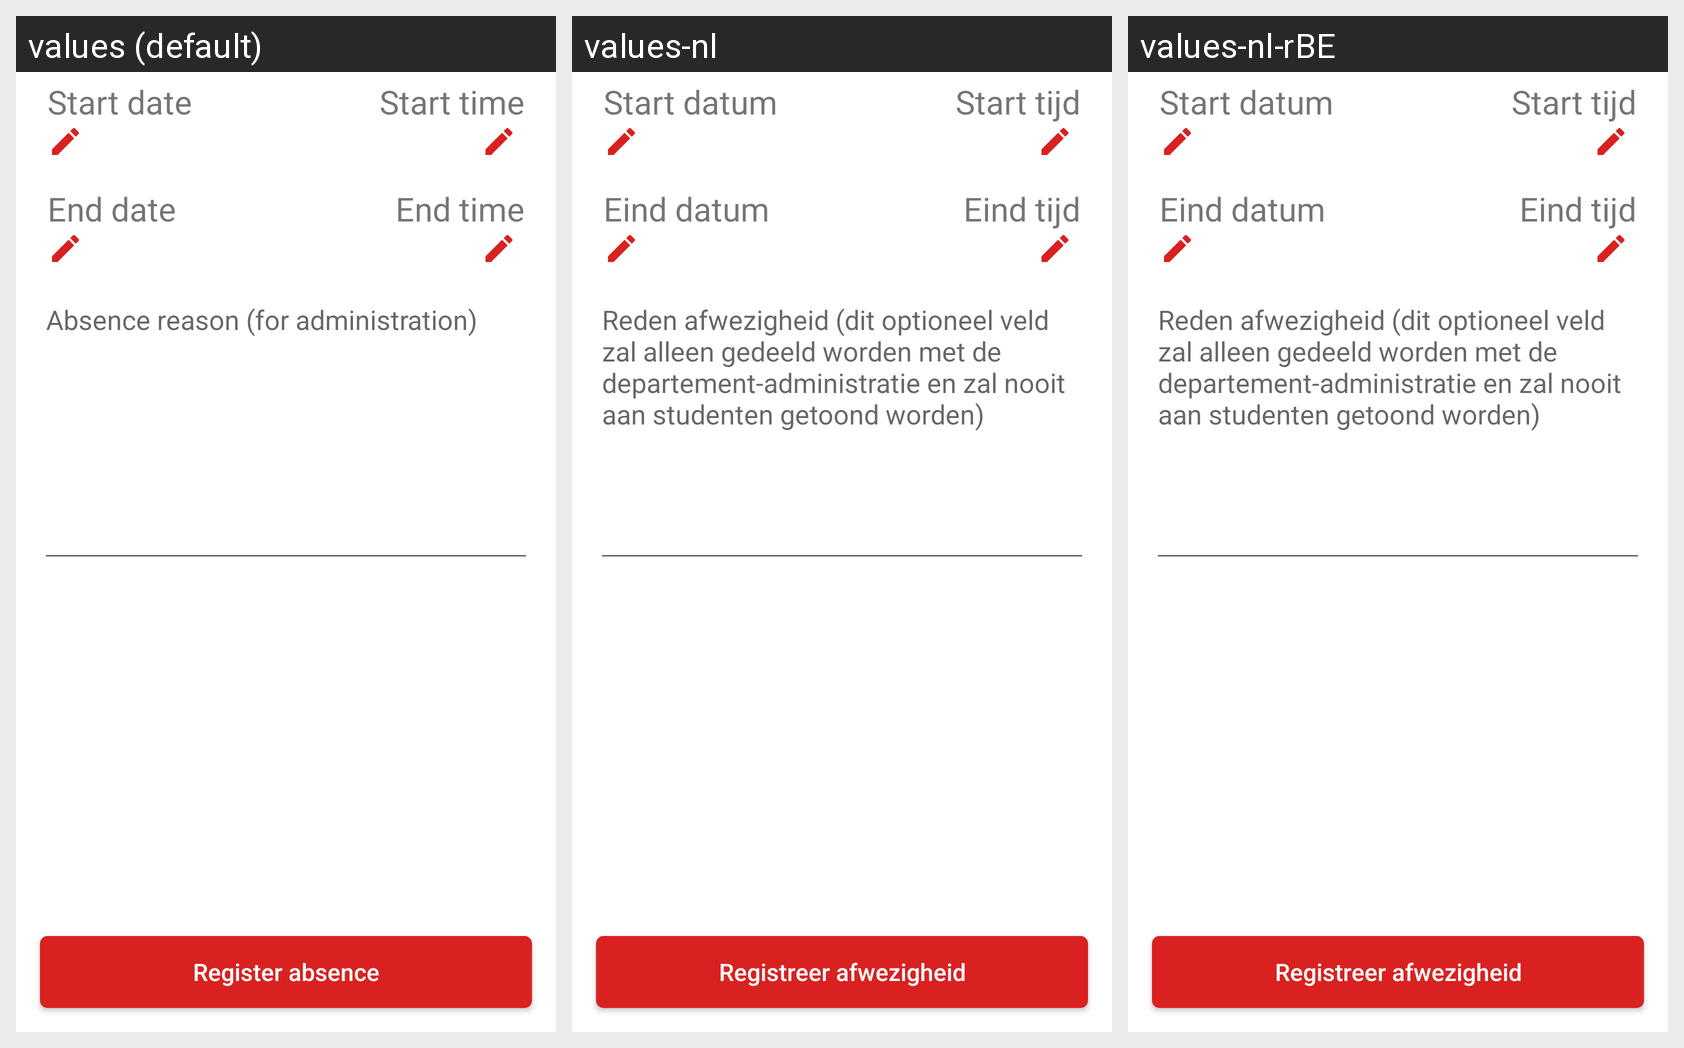

Here is an Android app screen in its default locale and in the app's own translations. Write out the translated-string differences for the strings that appear on this screen.
Android screen res/layout/fragment_admin_new_absences.xml rendered under 3 locales, left to right: values (default), values-nl, values-nl-rBE. Device: Nexus 5 (rendered at 1080×1920; each locale shown at half size, 540×960, under a caption strip naming it); theme AppTheme.
Strings drawn on this screen, with the default value and each locale's value (text and hints the layout hard-codes, and strings that could not be matched under every locale, appear in the picture but are not listed):

start_datum
  values: Start date
  values-nl: Start datum
  values-nl-rBE: Start datum

start_tijd
  values: Start time
  values-nl: Start tijd
  values-nl-rBE: Start tijd

eind_datum
  values: End date
  values-nl: Eind datum
  values-nl-rBE: Eind datum

eind_tijd
  values: End time
  values-nl: Eind tijd
  values-nl-rBE: Eind tijd

reden_afwezigheid_voor_administatie
  values: Absence reason (for administration)
  values-nl: Reden afwezigheid (dit optioneel veld zal alleen gedeeld worden met de departement-administratie en zal nooit aan studenten getoond worden)
  values-nl-rBE: Reden afwezigheid (dit optioneel veld zal alleen gedeeld worden met de departement-administratie en zal nooit aan studenten getoond worden)

registreer_afwezigheid
  values: Register absence
  values-nl: Registreer afwezigheid
  values-nl-rBE: Registreer afwezigheid
